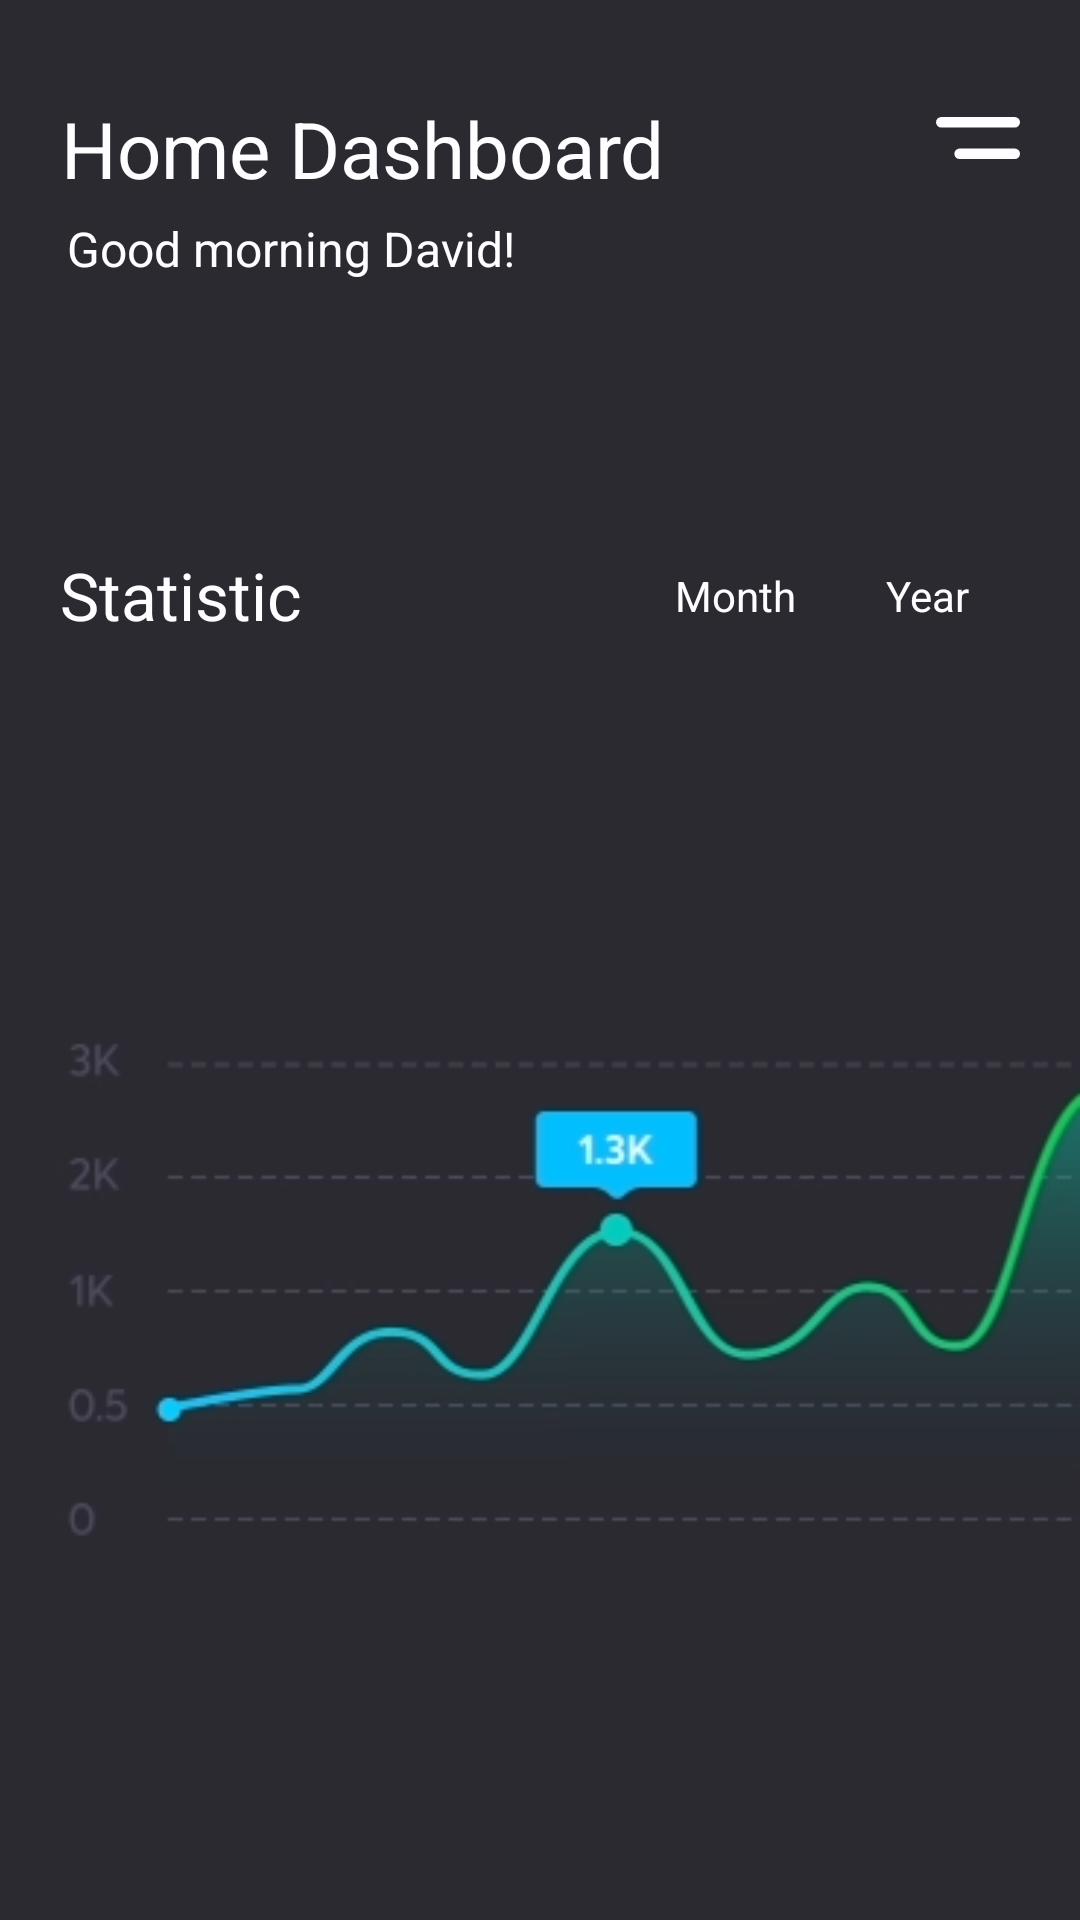

Here is an Android app screen rendered from its layout file. Give the layout XML and the strings, colors and styles it references.
<!-- AndroidManifest.xml: application theme Theme.TestDashboard -->
<!-- res/layout/fragment_home.xml -->
<?xml version="1.0" encoding="utf-8"?>
<androidx.constraintlayout.widget.ConstraintLayout xmlns:android="http://schemas.android.com/apk/res/android"
    xmlns:app="http://schemas.android.com/apk/res-auto"
    xmlns:tools="http://schemas.android.com/tools"
    android:layout_width="match_parent"
    android:layout_height="match_parent"
    tools:context=".MainActivity">

    <TextView
        android:id="@+id/home_title"
        style="@style/bold"
        android:layout_marginStart="20dp"
        android:layout_marginTop="32dp"
        android:text="Home Dashboard"
        android:textSize="26sp"
        app:layout_constraintStart_toStartOf="parent"
        app:layout_constraintTop_toTopOf="parent" />

    <TextView
        android:id="@+id/home_sub_title"
        style="@style/medium"
        android:layout_marginStart="2dp"
        android:layout_marginTop="5dp"
        android:text="Good morning David!"
        android:textSize="16sp"
        app:layout_constraintStart_toStartOf="@+id/home_title"
        app:layout_constraintTop_toBottomOf="@+id/home_title" />

    <ImageView
        android:id="@+id/home_side_menu"
        android:layout_width="28dp"
        android:layout_height="28dp"
        android:layout_marginEnd="20dp"
        android:src="@drawable/menu"
        android:background="?android:attr/selectableItemBackgroundBorderless"
        app:layout_constraintEnd_toEndOf="parent"
        app:layout_constraintTop_toTopOf="@+id/home_title"
        app:tint="@color/main_white" />

    <androidx.recyclerview.widget.RecyclerView
        android:id="@+id/home_rv"
        android:layout_width="match_parent"
        android:layout_height="wrap_content"
        android:layout_marginTop="50dp"
        android:orientation="horizontal"
        android:overScrollMode="ifContentScrolls"
        android:paddingStart="10dp"
        android:paddingEnd="10dp"
        android:scrollbars="none"
        app:layoutManager="androidx.recyclerview.widget.LinearLayoutManager"
        app:layout_constraintTop_toBottomOf="@+id/home_sub_title"
        tools:listitem="@layout/list_item_home_rv" />

    <TextView
        android:id="@+id/home_statistic"
        style="@style/bold"
        android:layout_marginStart="20dp"
        android:layout_marginTop="40dp"
        android:text="Statistic"
        android:textSize="22sp"
        app:layout_constraintStart_toStartOf="parent"
        app:layout_constraintTop_toBottomOf="@+id/home_rv" />

    <TextView
        android:id="@+id/home_month"
        style="@style/medium"
        android:layout_marginEnd="20dp"
        android:background="@drawable/statistic_bg"
        android:text="Month"
        android:textSize="14sp"
        app:layout_constraintBottom_toBottomOf="@+id/home_year"
        app:layout_constraintEnd_toStartOf="@+id/home_year"
        app:layout_constraintTop_toTopOf="@+id/home_year" />

    <TextView
        android:id="@+id/home_year"
        style="@style/medium"
        android:layout_marginEnd="32dp"
        android:background="@drawable/statistic_bg"
        android:text="Year"
        android:textSize="14sp"
        app:layout_constraintBottom_toBottomOf="@+id/home_statistic"
        app:layout_constraintEnd_toEndOf="parent"
        app:layout_constraintTop_toTopOf="@+id/home_statistic" />

    <ImageView
        android:id="@+id/home_graph"
        android:layout_width="match_parent"
        android:layout_height="0dp"
        android:layout_marginStart="17dp"
        android:src="@drawable/dd"
        app:layout_constraintBottom_toBottomOf="parent"
        app:layout_constraintTop_toBottomOf="@+id/home_statistic" />

</androidx.constraintlayout.widget.ConstraintLayout>
<!-- res/layout/list_item_home_rv.xml (included above) -->
<?xml version="1.0" encoding="utf-8"?>
<RelativeLayout xmlns:android="http://schemas.android.com/apk/res/android"
    android:layout_width="180dp"
    android:layout_height="wrap_content"
    android:background="@drawable/home_rv_bg"
    android:layout_marginStart="10dp"
    android:layout_marginEnd="10dp"
    xmlns:app="http://schemas.android.com/apk/res-auto">

    <TextView
        android:id="@+id/listItemHomeRvValue"
        style="@style/medium"
        android:textSize="18sp"
        android:text="1234"
        android:layout_marginStart="20dp"
        android:layout_marginTop="28dp"/>

    <TextView
        android:id="@+id/listItemHomeRvUnit"
        style="@style/medium"
        android:textSize="12sp"
        android:text="KWH"
        android:textColor="@color/main_blue"
        android:layout_marginStart="4dp"
        android:layout_marginBottom="2dp"
        android:layout_toEndOf="@+id/listItemHomeRvValue"
        android:layout_alignBottom="@+id/listItemHomeRvValue"/>

    <ImageView
        android:id="@+id/listItemHomeRvIcon"
        android:layout_width="48dp"
        android:layout_height="48dp"
        app:tint="@color/main_blue"
        android:src="@drawable/speed2"
        android:layout_alignParentEnd="true"
        android:layout_marginTop="16dp"
        android:layout_marginEnd="15dp"/>

    <ImageView
        android:id="@+id/listItemHomeRvWave"
        android:layout_width="wrap_content"
        android:layout_height="60dp"
        android:scaleType="fitXY"
        android:layout_marginStart="20dp"
        android:layout_marginEnd="20dp"
        android:src="@drawable/wave"
        android:layout_centerHorizontal="true"
        android:layout_below="@+id/listItemHomeRvValue"
        android:layout_marginTop="38dp"/>

    <TextView
        android:id="@+id/listItemHomeRvTitle"
        style="@style/medium"
        android:text="Electricity"
        android:textSize="18sp"
        android:layout_below="@+id/listItemHomeRvWave"
        android:layout_marginTop="32dp"
        android:layout_marginStart="20dp"/>

    <TextView
        android:id="@+id/listItemHomeRvSubTitle"
        style="@style/regular"
        android:textSize="12sp"
        android:text="12 outlet points"
        android:layout_below="@+id/listItemHomeRvTitle"
        android:layout_alignStart="@+id/listItemHomeRvTitle"
        android:layout_marginTop="5dp"
        android:textColor="@color/main_gray"
        android:layout_marginBottom="24dp"/>

</RelativeLayout>
<!-- resources referenced by this layout -->
<resources>
  <color name="main_blue">#3FAEDA</color>
  <color name="main_gray">#8F939C</color>
  <color name="main_white">#fefdff</color>
  <!-- drawable home_rv_bg (drawable) -->
  <?xml version="1.0" encoding="utf-8"?>
  <ripple xmlns:android="http://schemas.android.com/apk/res/android"
      android:color="@color/main_blue">
      <item android:id="@android:id/mask">
          <shape android:shape="rectangle">
              <solid android:color="@color/home_rv_bg_color" />
              <corners android:radius="12dp"/>
          </shape>
      </item>
  
      <item android:id="@android:id/background">
          <shape>
              <corners android:radius="12dp"/>
              <solid android:color="@color/home_rv_bg_color"/>
          </shape>
      </item>
  </ripple>
  <!-- drawable menu (drawable) -->
  <vector xmlns:android="http://schemas.android.com/apk/res/android"
      android:width="32dp"
      android:height="16dp"
      android:viewportWidth="32"
      android:viewportHeight="16">
    <path
        android:pathData="M2,0L30,0A2,2 0,0 1,32 2L32,2A2,2 0,0 1,30 4L2,4A2,2 0,0 1,0 2L0,2A2,2 0,0 1,2 0z"
        android:fillColor="#FEFDFF"/>
    <path
        android:pathData="M9,12L30,12A2,2 0,0 1,32 14L32,14A2,2 0,0 1,30 16L9,16A2,2 0,0 1,7 14L7,14A2,2 0,0 1,9 12z"
        android:fillColor="#FEFDFF"/>
  </vector>
  <style name="bold">
          <item name="android:textColor">@color/main_white</item>
          <item name="android:layout_width">wrap_content</item>
          <item name="android:layout_height">wrap_content</item>
          <item name="android:gravity">center</item>
          <item name="fontFamily">@font/spoqa_hansansneo_bold</item>
      </style>
  <style name="medium">
          <item name="android:textColor">@color/main_white</item>
          <item name="android:layout_width">wrap_content</item>
          <item name="android:layout_height">wrap_content</item>
          <item name="android:gravity">center</item>
          <item name="fontFamily">@font/spoqa_hansansneo_medium</item>
      </style>
  <style name="regular">
          <item name="android:textColor">@color/main_white</item>
          <item name="android:layout_width">wrap_content</item>
          <item name="android:layout_height">wrap_content</item>
          <item name="android:gravity">center</item>
          <item name="fontFamily">@font/spoqa_hansansneo_regular</item>
      </style>
  <style name="Theme.TestDashboard" parent="Theme.MaterialComponents.DayNight.NoActionBar">
          
          <item name="colorPrimary">@color/purple_500</item>
          <item name="colorPrimaryVariant">@color/purple_700</item>
          <item name="colorOnPrimary">@color/white</item>
          
          <item name="colorSecondary">@color/teal_200</item>
          <item name="colorSecondaryVariant">@color/teal_700</item>
          <item name="colorOnSecondary">@color/black</item>
          
          <item name="android:statusBarColor">@color/main_black</item>
          
  
          <item name="android:windowBackground">@color/main_black</item>
          <item name="android:navigationBarColor">@color/main_black</item>
      </style>
  <color name="home_rv_bg_color">#30363E</color>
  <color name="purple_500">#FF6200EE</color>
  <color name="purple_700">#FF3700B3</color>
  <color name="white">#FFFFFFFF</color>
  <color name="teal_200">#FF03DAC5</color>
  <color name="teal_700">#FF018786</color>
  <color name="black">#FF000000</color>
  <color name="main_black">#2b2a31</color>
</resources>
